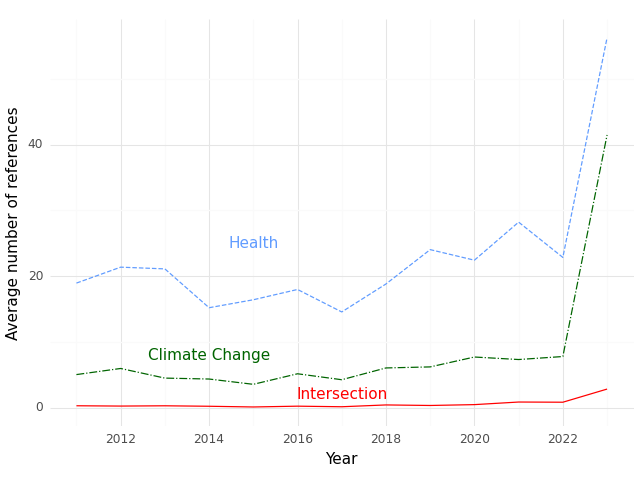

The data file committed next to this chart (first rows):
, Year, intersection, health, climate
0, 2011, 0.2946, 18.95, 5.036
1, 2012, 0.2482, 21.37, 5.965
2, 2013, 0.2903, 21.1, 4.5
3, 2014, 0.2193, 15.2, 4.36
4, 2015, 0.1111, 16.41, 3.556
5, 2016, 0.2333, 17.98, 5.158
6, 2017, 0.1449, 14.56, 4.254
7, 2018, 0.4211, 18.81, 6.045
8, 2019, 0.339, 24.03, 6.203
9, 2020, 0.4683, 22.43, 7.706
10, 2021, 0.8621, 28.21, 7.324
11, 2022, 0.8338, 22.85, 7.781
12, 2023, 2.833, 56.25, 41.47
